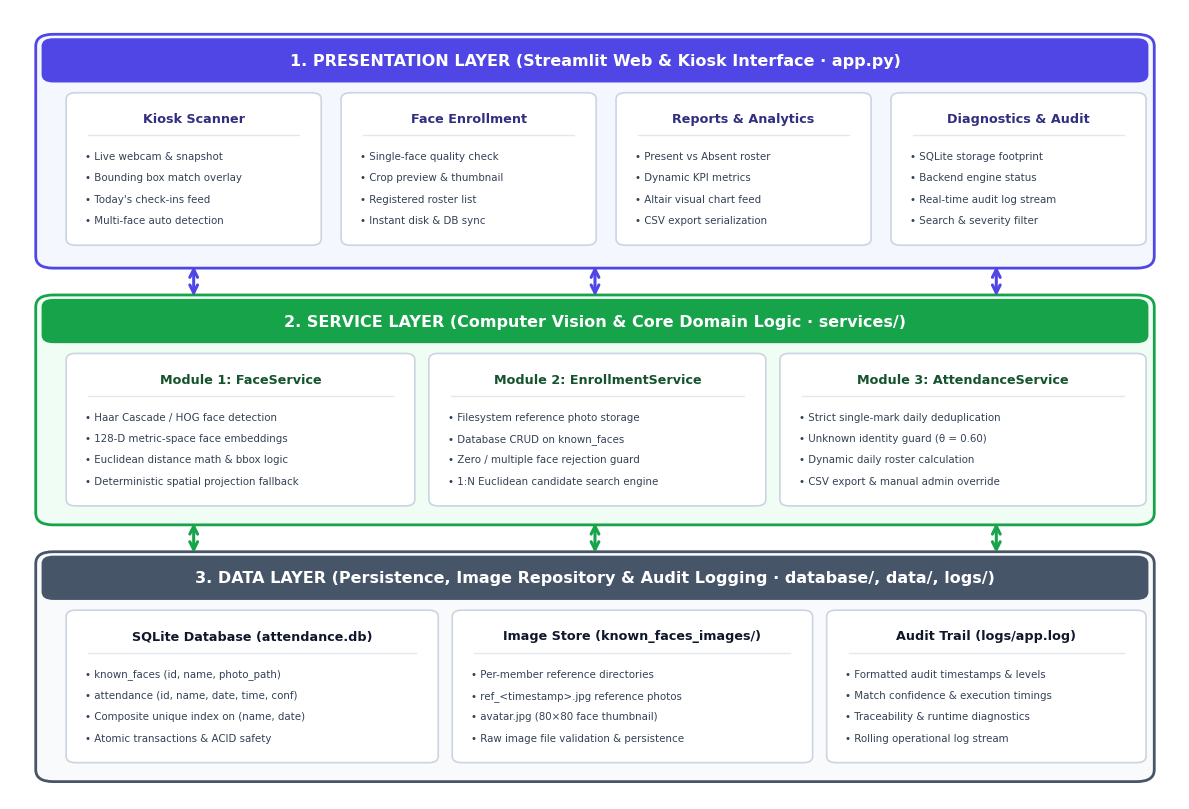
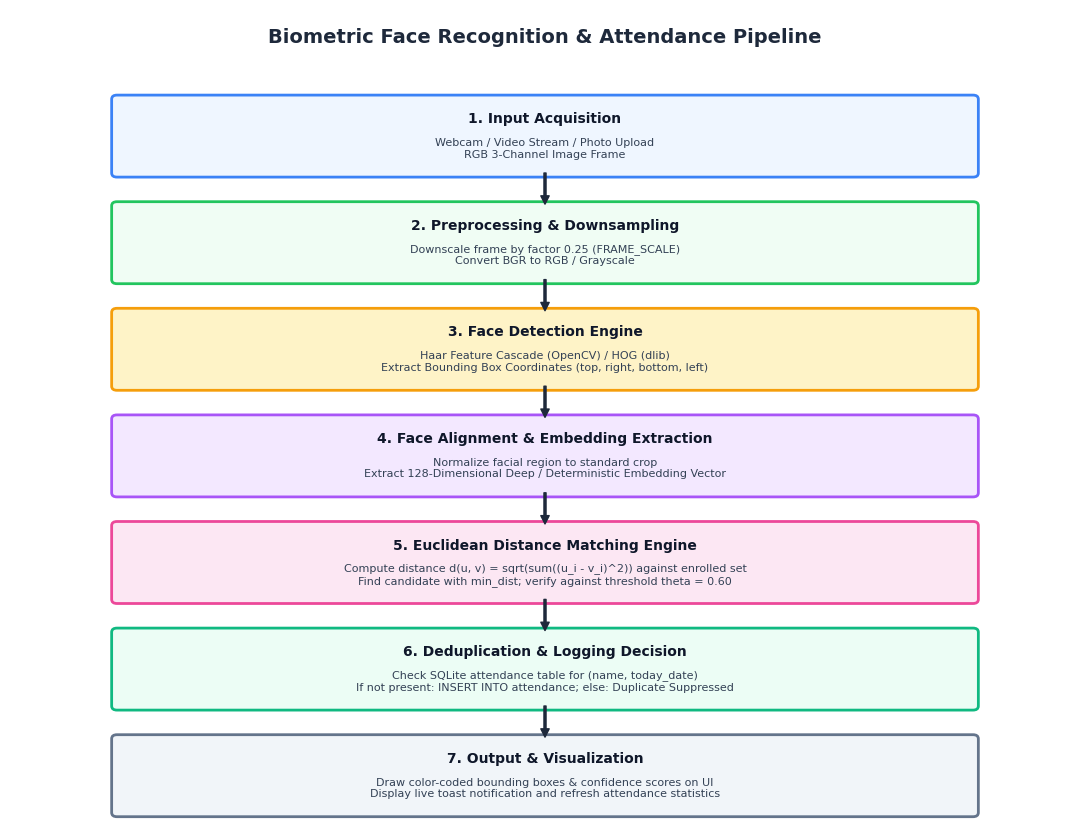
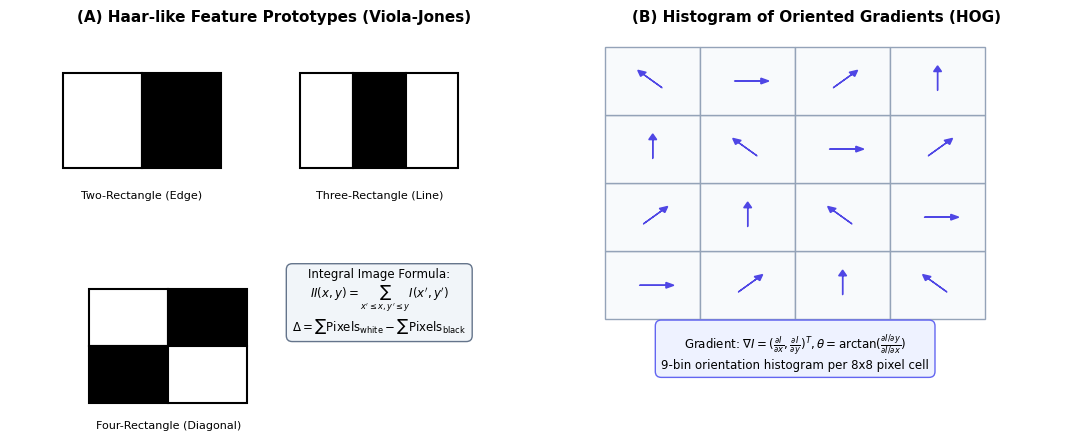
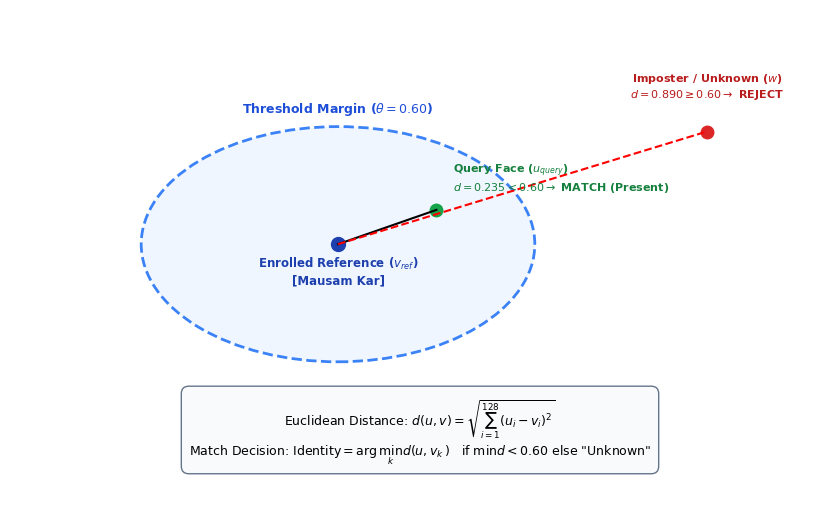

Generate these figures, in order, with matplotlib:
import os
import matplotlib.pyplot as plt
import matplotlib.patches as patches
import numpy as np

os.makedirs('docs/images', exist_ok=True)
plt.rcParams['font.sans-serif'] = 'Arial'
plt.rcParams['font.family'] = 'sans-serif'

# -------------------------------------------------------------
# 1. SYSTEM ARCHITECTURE DIAGRAM (Modern 3-Tier Enterprise Design)
# -------------------------------------------------------------
fig, ax = plt.subplots(figsize=(12, 8.2), dpi=300)
ax.set_xlim(0, 100)
ax.set_ylim(0, 100)
ax.axis('off')

# Presentation Layer (Layer 1)
ax.add_patch(patches.FancyBboxPatch((3, 68), 94, 28, boxstyle='round,pad=0.8,rounding_size=1.5', facecolor='#F5F7FF', edgecolor='#4F46E5', linewidth=2.0))
ax.add_patch(patches.FancyBboxPatch((3, 91), 94, 5, boxstyle='round,pad=0.3,rounding_size=1.0', facecolor='#4F46E5', edgecolor='#4F46E5', linewidth=0))
ax.text(50, 93.5, '1. PRESENTATION LAYER (Streamlit Web & Kiosk Interface · app.py)', fontsize=11.5, fontweight='bold', ha='center', va='center', color='#FFFFFF')

ui_boxes = [
    ('Kiosk Scanner', ['Live webcam & snapshot', 'Bounding box match overlay', "Today's check-ins feed", 'Multi-face auto detection'], 5.2, 70.5, 21),
    ('Face Enrollment', ['Single-face quality check', 'Crop preview & thumbnail', 'Registered roster list', 'Instant disk & DB sync'], 28.7, 70.5, 21),
    ('Reports & Analytics', ['Present vs Absent roster', 'Dynamic KPI metrics', 'Altair visual chart feed', 'CSV export serialization'], 52.2, 70.5, 21),
    ('Diagnostics & Audit', ['SQLite storage footprint', 'Backend engine status', 'Real-time audit log stream', 'Search & severity filter'], 75.7, 70.5, 21)
]
for title, items, x, y, w in ui_boxes:
    ax.add_patch(patches.FancyBboxPatch((x, y), w, 18.5, boxstyle='round,pad=0.4,rounding_size=0.8', facecolor='#FFFFFF', edgecolor='#CBD5E1', linewidth=1.2))
    ax.text(x + w/2, y + 15.2, title, fontsize=9.2, fontweight='bold', ha='center', color='#312E81')
    ax.plot([x + 1.5, x + w - 1.5], [y + 13.5, y + 13.5], color='#E2E8F0', lw=1.0)
    for idx, item in enumerate(items):
        ax.text(x + 1.2, y + 10.5 - idx * 2.7, f"• {item}", fontsize=7.4, color='#334155')

# Service Layer (Layer 2)
ax.add_patch(patches.FancyBboxPatch((3, 35.5), 94, 27.5, boxstyle='round,pad=0.8,rounding_size=1.5', facecolor='#F0FDF4', edgecolor='#16A34A', linewidth=2.0))
ax.add_patch(patches.FancyBboxPatch((3, 58), 94, 5, boxstyle='round,pad=0.3,rounding_size=1.0', facecolor='#16A34A', edgecolor='#16A34A', linewidth=0))
ax.text(50, 60.5, '2. SERVICE LAYER (Computer Vision & Core Domain Logic · services/)', fontsize=11.5, fontweight='bold', ha='center', va='center', color='#FFFFFF')

svc_boxes = [
    ('Module 1: FaceService', ['Haar Cascade / HOG face detection', '128-D metric-space face embeddings', 'Euclidean distance math & bbox logic', 'Deterministic spatial projection fallback'], 5.2, 37.5, 29),
    ('Module 2: EnrollmentService', ['Filesystem reference photo storage', 'Database CRUD on known_faces', 'Zero / multiple face rejection guard', '1:N Euclidean candidate search engine'], 36.2, 37.5, 28),
    ('Module 3: AttendanceService', ['Strict single-mark daily deduplication', 'Unknown identity guard (θ = 0.60)', 'Dynamic daily roster calculation', 'CSV export & manual admin override'], 66.2, 37.5, 30.5)
]
for title, items, x, y, w in svc_boxes:
    ax.add_patch(patches.FancyBboxPatch((x, y), w, 18.5, boxstyle='round,pad=0.4,rounding_size=0.8', facecolor='#FFFFFF', edgecolor='#CBD5E1', linewidth=1.2))
    ax.text(x + w/2, y + 15.2, title, fontsize=9.2, fontweight='bold', ha='center', color='#14532D')
    ax.plot([x + 1.5, x + w - 1.5], [y + 13.5, y + 13.5], color='#E2E8F0', lw=1.0)
    for idx, item in enumerate(items):
        ax.text(x + 1.2, y + 10.5 - idx * 2.7, f"• {item}", fontsize=7.4, color='#334155')

# Data Layer (Layer 3)
ax.add_patch(patches.FancyBboxPatch((3, 3), 94, 27.5, boxstyle='round,pad=0.8,rounding_size=1.5', facecolor='#F8FAFC', edgecolor='#475569', linewidth=2.0))
ax.add_patch(patches.FancyBboxPatch((3, 25.5), 94, 5, boxstyle='round,pad=0.3,rounding_size=1.0', facecolor='#475569', edgecolor='#475569', linewidth=0))
ax.text(50, 28.0, '3. DATA LAYER (Persistence, Image Repository & Audit Logging · database/, data/, logs/)', fontsize=11.5, fontweight='bold', ha='center', va='center', color='#FFFFFF')

data_boxes = [
    ('SQLite Database (attendance.db)', ['known_faces (id, name, photo_path)', 'attendance (id, name, date, time, conf)', 'Composite unique index on (name, date)', 'Atomic transactions & ACID safety'], 5.2, 5.0, 31),
    ('Image Store (known_faces_images/)', ['Per-member reference directories', 'ref_<timestamp>.jpg reference photos', 'avatar.jpg (80×80 face thumbnail)', 'Raw image file validation & persistence'], 38.2, 5.0, 30),
    ('Audit Trail (logs/app.log)', ['Formatted audit timestamps & levels', 'Match confidence & execution timings', 'Traceability & runtime diagnostics', 'Rolling operational log stream'], 70.2, 5.0, 26.5)
]
for title, items, x, y, w in data_boxes:
    ax.add_patch(patches.FancyBboxPatch((x, y), w, 18.5, boxstyle='round,pad=0.4,rounding_size=0.8', facecolor='#FFFFFF', edgecolor='#CBD5E1', linewidth=1.2))
    ax.text(x + w/2, y + 15.2, title, fontsize=9.2, fontweight='bold', ha='center', color='#0F172A')
    ax.plot([x + 1.5, x + w - 1.5], [y + 13.5, y + 13.5], color='#E2E8F0', lw=1.0)
    for idx, item in enumerate(items):
        ax.text(x + 1.2, y + 10.5 - idx * 2.7, f"• {item}", fontsize=7.4, color='#334155')

# Connecting Inter-Layer Arrows
for arrow_x in [15.7, 50.0, 84.3]:
    # Presentation <-> Service
    ax.annotate('', xy=(arrow_x, 63.3), xytext=(arrow_x, 67.8), arrowprops=dict(arrowstyle='<->', color='#4F46E5', lw=2.2, mutation_scale=14))
    # Service <-> Data
    ax.annotate('', xy=(arrow_x, 30.8), xytext=(arrow_x, 35.3), arrowprops=dict(arrowstyle='<->', color='#16A34A', lw=2.2, mutation_scale=14))

plt.tight_layout()
plt.savefig('docs/images/system_architecture.png', bbox_inches='tight', dpi=300)
plt.close()

# -------------------------------------------------------------
# 2. RECOGNITION PIPELINE FLOWCHART
# -------------------------------------------------------------
fig, ax = plt.subplots(figsize=(11, 8.5), dpi=300)
ax.set_xlim(0, 100)
ax.set_ylim(0, 100)
ax.axis('off')

ax.text(50, 96, 'Biometric Face Recognition & Attendance Pipeline', fontsize=14, fontweight='bold', ha='center', color='#1E293B')

steps = [
    ('1. Input Acquisition', 'Webcam / Video Stream / Photo Upload\nRGB 3-Channel Image Frame', 10, 80, 80, 9, '#EFF6FF', '#3B82F6'),
    ('2. Preprocessing & Downsampling', 'Downscale frame by factor 0.25 (FRAME_SCALE)\nConvert BGR to RGB / Grayscale', 10, 67, 80, 9, '#F0FDF4', '#22C55E'),
    ('3. Face Detection Engine', 'Haar Feature Cascade (OpenCV) / HOG (dlib)\nExtract Bounding Box Coordinates (top, right, bottom, left)', 10, 54, 80, 9, '#FEF3C7', '#F59E0B'),
    ('4. Face Alignment & Embedding Extraction', 'Normalize facial region to standard crop\nExtract 128-Dimensional Deep / Deterministic Embedding Vector', 10, 41, 80, 9, '#F3E8FF', '#A855F7'),
    ('5. Euclidean Distance Matching Engine', 'Compute distance d(u, v) = sqrt(sum((u_i - v_i)^2)) against enrolled set\nFind candidate with min_dist; verify against threshold theta = 0.60', 10, 28, 80, 9, '#FCE7F3', '#EC4899'),
    ('6. Deduplication & Logging Decision', 'Check SQLite attendance table for (name, today_date)\nIf not present: INSERT INTO attendance; else: Duplicate Suppressed', 10, 15, 80, 9, '#ECFDF5', '#10B981'),
    ('7. Output & Visualization', 'Draw color-coded bounding boxes & confidence scores on UI\nDisplay live toast notification and refresh attendance statistics', 10, 2, 80, 9, '#F1F5F9', '#64748B')
]

for title, desc, x, y, w, h, bg, border in steps:
    ax.add_patch(patches.FancyBboxPatch((x, y), w, h, boxstyle='round,pad=0.5', facecolor=bg, edgecolor=border, linewidth=2))
    ax.text(x + w/2, y + h - 2.8, title, fontsize=10, fontweight='bold', ha='center', color='#0F172A')
    ax.text(x + w/2, y + 2, desc, fontsize=8, ha='center', color='#334155', linespacing=1.2)

for y_arr in [80, 67, 54, 41, 28, 15]:
    ax.annotate('', xy=(50, y_arr - 3.8), xytext=(50, y_arr), arrowprops=dict(facecolor='#1E293B', edgecolor='#1E293B', width=1.5, headwidth=6, headlength=6))

plt.tight_layout()
plt.savefig('docs/images/recognition_pipeline.png', bbox_inches='tight', dpi=300)
plt.close()

# -------------------------------------------------------------
# 3. HAAR CASCADE & HOG FEATURE DIAGRAM
# -------------------------------------------------------------
fig, (ax1, ax2) = plt.subplots(1, 2, figsize=(11, 4.5), dpi=300)

ax1.set_xlim(0, 10)
ax1.set_ylim(0, 10)
ax1.axis('off')
ax1.set_title('(A) Haar-like Feature Prototypes (Viola-Jones)', fontsize=11, fontweight='bold', pad=10)

ax1.add_patch(patches.Rectangle((1, 6.5), 1.5, 2.5, facecolor='white', edgecolor='black', lw=1.5))
ax1.add_patch(patches.Rectangle((2.5, 6.5), 1.5, 2.5, facecolor='black', edgecolor='black', lw=1.5))
ax1.text(2.5, 5.7, 'Two-Rectangle (Edge)', fontsize=8, ha='center')

ax1.add_patch(patches.Rectangle((5.5, 6.5), 1, 2.5, facecolor='white', edgecolor='black', lw=1.5))
ax1.add_patch(patches.Rectangle((6.5, 6.5), 1, 2.5, facecolor='black', edgecolor='black', lw=1.5))
ax1.add_patch(patches.Rectangle((7.5, 6.5), 1, 2.5, facecolor='white', edgecolor='black', lw=1.5))
ax1.text(7, 5.7, 'Three-Rectangle (Line)', fontsize=8, ha='center')

ax1.add_patch(patches.Rectangle((1.5, 1.8), 1.5, 1.5, facecolor='white', edgecolor='black', lw=1.5))
ax1.add_patch(patches.Rectangle((3, 1.8), 1.5, 1.5, facecolor='black', edgecolor='black', lw=1.5))
ax1.add_patch(patches.Rectangle((1.5, 0.3), 1.5, 1.5, facecolor='black', edgecolor='black', lw=1.5))
ax1.add_patch(patches.Rectangle((3, 0.3), 1.5, 1.5, facecolor='white', edgecolor='black', lw=1.5))
ax1.text(3, -0.4, 'Four-Rectangle (Diagonal)', fontsize=8, ha='center')

ax1.text(7, 2.2, r'Integral Image Formula:' + '\n' + r'$II(x,y) = \sum_{x^\prime \leq x, y^\prime \leq y} I(x^\prime,y^\prime)$' + '\n' + r'$\Delta = \sum \text{Pixels}_{\text{white}} - \sum \text{Pixels}_{\text{black}}$',
         fontsize=8.5, ha='center', bbox=dict(boxstyle='round,pad=0.5', facecolor='#F1F5F9', edgecolor='#64748B'))

ax2.set_xlim(0, 10)
ax2.set_ylim(0, 10)
ax2.axis('off')
ax2.set_title('(B) Histogram of Oriented Gradients (HOG)', fontsize=11, fontweight='bold', pad=10)

for i in range(4):
    for j in range(4):
        ax2.add_patch(patches.Rectangle((1 + i*1.8, 2.5 + j*1.8), 1.8, 1.8, facecolor='#F8FAFC', edgecolor='#94A3B8', lw=1))
        angles = [0, 45, 90, 135]
        theta = np.radians(angles[(i+j)%4])
        dx, dy = 0.5 * np.cos(theta), 0.5 * np.sin(theta)
        cx, cy = 1 + i*1.8 + 0.9, 2.5 + j*1.8 + 0.9
        ax2.arrow(cx - dx/2, cy - dy/2, dx, dy, head_width=0.15, head_length=0.15, fc='#4F46E5', ec='#4F46E5')

ax2.text(4.6, 1.2, r'Gradient: $\nabla I = (\frac{\partial I}{\partial x}, \frac{\partial I}{\partial y})^T, \theta = \arctan(\frac{\partial I / \partial y}{\partial I / \partial x})$' + '\n9-bin orientation histogram per 8x8 pixel cell',
         fontsize=8.5, ha='center', bbox=dict(boxstyle='round,pad=0.5', facecolor='#EEF2FF', edgecolor='#6366F1'))

plt.tight_layout()
plt.savefig('docs/images/haar_and_hog_diagram.png', bbox_inches='tight', dpi=300)
plt.close()

# -------------------------------------------------------------
# 4. 128-D EMBEDDING SPACE & EUCLIDEAN MATCHING
# -------------------------------------------------------------
fig, ax = plt.subplots(figsize=(8.5, 5.2), dpi=300)
ax.set_xlim(0, 10)
ax.set_ylim(0, 10)
ax.axis('off')

circle_pos = patches.Circle((4, 5.2), 2.4, facecolor='#EFF6FF', edgecolor='#3B82F6', lw=2, linestyle='--')
ax.add_patch(circle_pos)
ax.text(4, 7.9, r'Threshold Margin ($\theta = 0.60$)', fontsize=9, ha='center', color='#1D4ED8', fontweight='bold')

ax.plot(4, 5.2, 'o', markersize=10, color='#1E40AF')
ax.text(4, 4.4, 'Enrolled Reference ($v_{ref}$)\n[Mausam Kar]', fontsize=8.5, ha='center', fontweight='bold', color='#1E40AF')

ax.plot(5.2, 5.9, 'o', markersize=9, color='#16A34A')
ax.text(5.4, 6.3, 'Query Face ($u_{query}$)\n' + r'$d = 0.235 < 0.60 \rightarrow$ MATCH (Present)', fontsize=8, color='#15803D', fontweight='bold')
ax.plot([4, 5.2], [5.2, 5.9], 'k-', lw=1.5)

ax.plot(8.5, 7.5, 'o', markersize=9, color='#DC2626')
ax.text(8.5, 8.2, 'Imposter / Unknown ($w$)\n' + r'$d = 0.890 \geq 0.60 \rightarrow$ REJECT', fontsize=8, ha='center', color='#B91C1C', fontweight='bold')
ax.plot([4, 8.5], [5.2, 7.5], 'r--', lw=1.5)

ax.text(5, 0.9, r'Euclidean Distance: $d(u, v) = \sqrt{\sum_{i=1}^{128} (u_i - v_i)^2}$' + '\n' + r'Match Decision: $\text{Identity} = \arg\min_k d(u, v_k) \quad \text{if } \min d < 0.60 \text{ else "Unknown"}$',
        fontsize=9, ha='center', bbox=dict(boxstyle='round,pad=0.6', facecolor='#F8FAFC', edgecolor='#64748B'))

plt.tight_layout()
plt.savefig('docs/images/embedding_space.png', bbox_inches='tight', dpi=300)
plt.close()
print('All technical diagrams generated successfully!')
